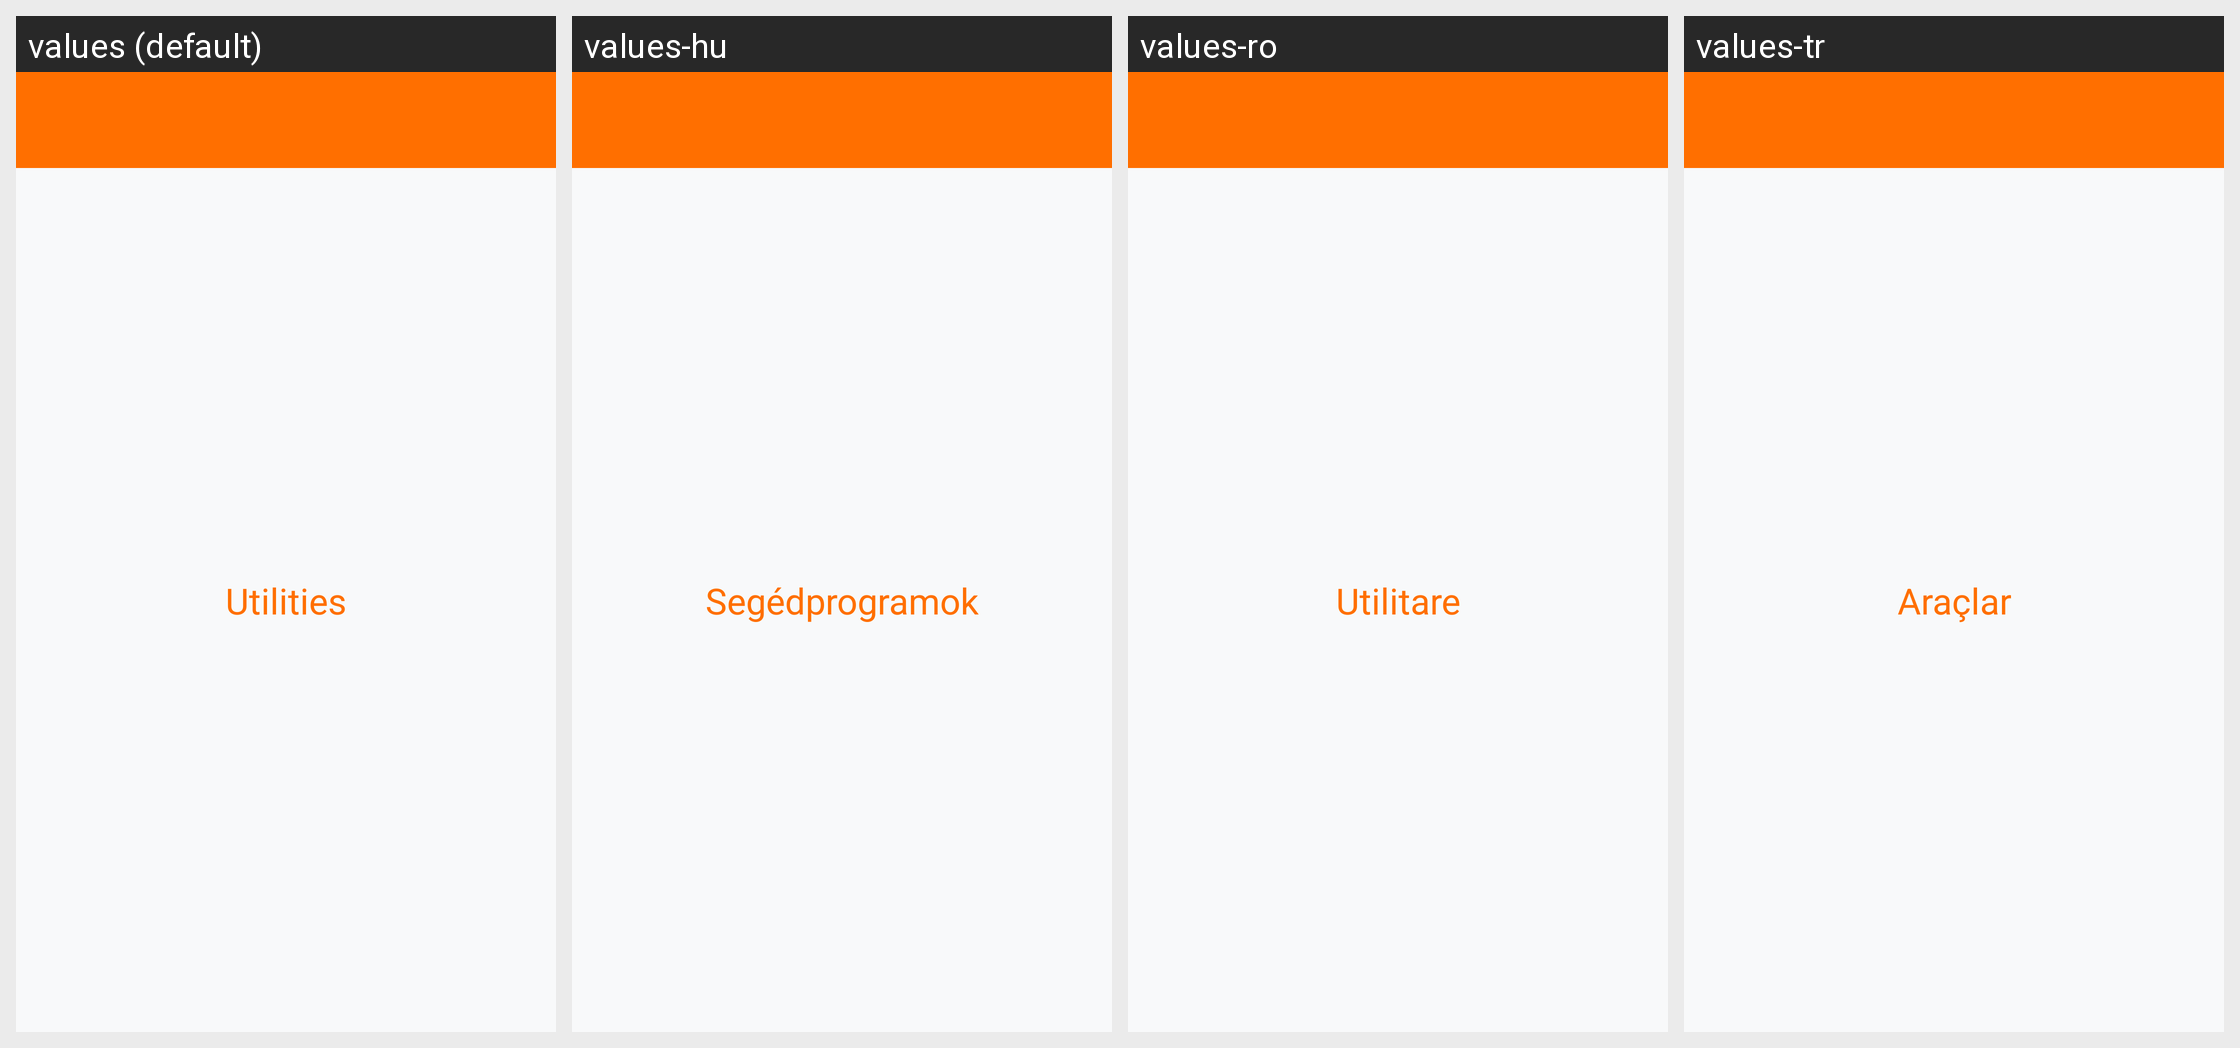

Strings drawn on this Android screen and how each of the app's shown locales translates them:
Android screen res/layout/activity_utilities.xml rendered under 4 locales, left to right: values (default), values-hu, values-ro, values-tr. Device: Nexus 5 (rendered at 1080×1920; each locale shown at half size, 540×960, under a caption strip naming it); theme Theme.LetsMakeAnApp.
Other locales in the repository, not shown: values-de, values-es, values-fr.
Strings drawn on this screen, with the default value and each locale's value (text and hints the layout hard-codes, and strings that could not be matched under every locale, appear in the picture but are not listed):

toolbar_title_utilities
  values: Utilities
  values-hu: Segédprogramok
  values-ro: Utilitare
  values-tr: Araçlar

utilities
  values: Utilities
  values-hu: Segédprogramok
  values-ro: Utilitare
  values-tr: Araçlar
